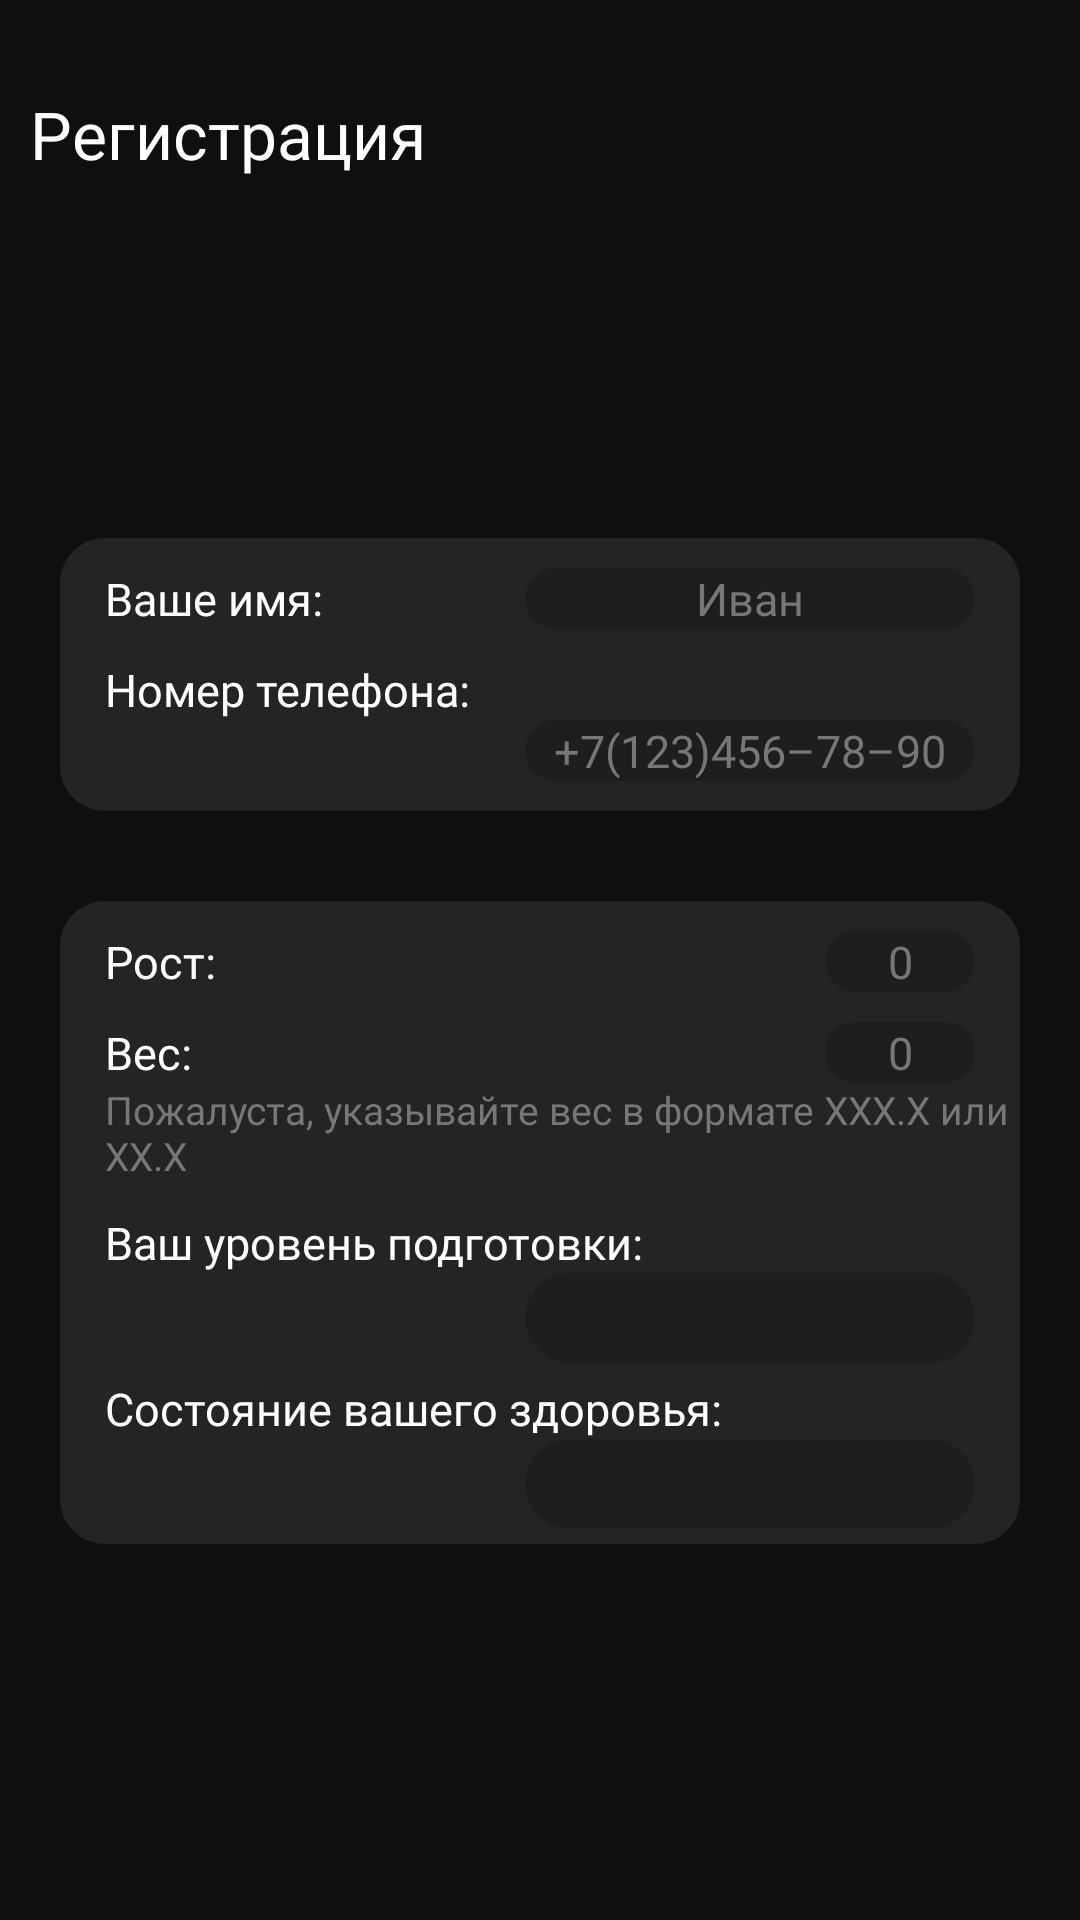

Android layout source for this screen:
<!-- AndroidManifest.xml: application theme Theme.TrackingApp -->
<!-- res/layout/fragment_register.xml -->
<?xml version="1.0" encoding="utf-8"?>
<androidx.appcompat.widget.LinearLayoutCompat xmlns:android="http://schemas.android.com/apk/res/android"
    xmlns:app="http://schemas.android.com/apk/res-auto"
    xmlns:tools="http://schemas.android.com/tools"
    android:id="@+id/body"
    android:layout_width="match_parent"
    android:layout_height="match_parent"
    android:background="@color/back"
    android:orientation="vertical"
    tools:context=".MainActivity">

    <TextView
        style="@style/title_fragment"
        android:layout_width="wrap_content"
        android:layout_height="wrap_content"
        android:layout_marginTop="30dp"
        android:text="@string/registration" />


    <androidx.appcompat.widget.LinearLayoutCompat
        android:layout_width="match_parent"
        android:layout_height="wrap_content"
        android:layout_marginLeft="20dp"
        android:layout_marginTop="120dp"
        android:layout_marginRight="20dp"
        android:background="@drawable/pres_info"
        android:orientation="vertical">

        <androidx.constraintlayout.widget.ConstraintLayout
            android:layout_width="match_parent"
            android:layout_height="wrap_content"
            android:layout_gravity="center"
            android:layout_marginTop="10dp"
            android:gravity="center">

            <TextView
                style="@style/text_for_stats"
                android:layout_width="wrap_content"
                android:layout_height="wrap_content"
                android:layout_marginStart="15dp"
                android:layout_marginTop="0dp"
                android:text="@string/your_name"
                app:layout_constraintBottom_toBottomOf="parent"
                app:layout_constraintLeft_toLeftOf="parent"
                app:layout_constraintTop_toTopOf="parent" />

            <EditText
                android:id="@+id/registerName"
                style="@style/edit_data"
                android:layout_width="150dp"
                android:layout_height="wrap_content"
                android:hint="@string/hint_name"
                android:inputType="textPersonName"
                android:maxLines="1"
                android:singleLine="true"
                app:layout_constraintRight_toRightOf="parent"
                app:layout_constraintTop_toTopOf="parent"
                tools:ignore="MissingConstraints" />
        </androidx.constraintlayout.widget.ConstraintLayout>


        <androidx.appcompat.widget.LinearLayoutCompat
            android:layout_width="match_parent"
            android:layout_height="wrap_content"
            android:layout_gravity="center"
            android:layout_marginTop="10dp"
            android:layout_marginBottom="10dp"
            android:gravity="center"
            android:orientation="vertical">

            <TextView
                style="@style/text_for_stats"
                android:layout_width="wrap_content"
                android:layout_height="wrap_content"
                android:layout_gravity="left"
                android:layout_marginStart="15dp"
                android:layout_marginTop="0dp"
                android:text="@string/phone_number"
                app:layout_constraintBottom_toBottomOf="parent"
                app:layout_constraintLeft_toLeftOf="parent"
                app:layout_constraintTop_toTopOf="parent" />

            <EditText
                android:id="@+id/register_phone_number"
                style="@style/edit_data"
                android:layout_width="150dp"
                android:layout_height="wrap_content"
                android:layout_gravity="right"
                android:hint="@string/hint_phone_number"
                android:inputType="phone"
                android:maxLines="1"
                android:singleLine="true"
                app:layout_constraintRight_toRightOf="parent"
                app:layout_constraintTop_toTopOf="parent"
                tools:ignore="MissingConstraints" />
        </androidx.appcompat.widget.LinearLayoutCompat>
    </androidx.appcompat.widget.LinearLayoutCompat>

    <androidx.appcompat.widget.LinearLayoutCompat
        android:layout_width="match_parent"
        android:layout_height="wrap_content"
        android:layout_marginLeft="20dp"
        android:layout_marginTop="30dp"
        android:layout_marginRight="20dp"
        android:background="@drawable/pres_info"
        android:orientation="vertical">

        <androidx.constraintlayout.widget.ConstraintLayout
            android:layout_width="match_parent"
            android:layout_height="wrap_content"
            android:layout_gravity="center"
            android:layout_marginTop="10dp"
            android:gravity="center">

            <TextView
                style="@style/text_for_stats"
                android:layout_width="wrap_content"
                android:layout_height="wrap_content"
                android:layout_marginStart="15dp"
                android:layout_marginTop="0dp"
                android:text="@string/height"
                app:layout_constraintBottom_toBottomOf="parent"
                app:layout_constraintLeft_toLeftOf="parent"
                app:layout_constraintTop_toTopOf="parent" />

            <EditText
                android:id="@+id/registerHeight"
                style="@style/edit_data"
                android:layout_width="50dp"
                android:layout_height="wrap_content"
                android:hint="@string/none_hint"
                android:inputType="number"
                android:maxLength="3"
                app:layout_constraintRight_toRightOf="parent"
                app:layout_constraintTop_toTopOf="parent"
                tools:ignore="MissingConstraints" />
        </androidx.constraintlayout.widget.ConstraintLayout>

        <LinearLayout
            android:layout_width="match_parent"
            android:layout_height="wrap_content"
            android:layout_gravity="center"
            android:layout_marginTop="10dp"
            android:orientation="vertical">

            <androidx.constraintlayout.widget.ConstraintLayout
                android:layout_width="match_parent"
                android:layout_height="wrap_content"
                android:gravity="center">

                <TextView
                    style="@style/text_for_stats"
                    android:layout_width="wrap_content"
                    android:layout_height="wrap_content"
                    android:layout_marginStart="15dp"
                    android:layout_marginTop="0dp"
                    android:text="@string/weight"
                    app:layout_constraintBottom_toBottomOf="parent"
                    app:layout_constraintLeft_toLeftOf="parent"
                    app:layout_constraintTop_toTopOf="parent" />

                <EditText
                    android:id="@+id/registerWeight"
                    style="@style/edit_data"
                    android:layout_width="50dp"
                    android:layout_height="wrap_content"
                    android:hint="@string/none_hint"
                    android:inputType="numberDecimal"
                    android:maxLength="5"
                    app:layout_constraintRight_toRightOf="parent"
                    app:layout_constraintTop_toTopOf="parent"
                    tools:ignore="MissingConstraints" />
            </androidx.constraintlayout.widget.ConstraintLayout>

            <TextView
                style="@style/text_for_stats"
                android:layout_width="match_parent"
                android:layout_height="match_parent"
                android:layout_marginStart="15dp"
                android:layout_marginTop="0dp"
                android:text="@string/Weight_warring"
                android:textColor="@color/hint_text"
                android:textSize="13sp" />

        </LinearLayout>


        <androidx.appcompat.widget.LinearLayoutCompat
            android:layout_width="match_parent"
            android:layout_height="wrap_content"
            android:layout_gravity="center"
            android:layout_marginTop="10dp"
            android:gravity="center"
            android:orientation="vertical">

            <TextView
                style="@style/text_for_stats"
                android:layout_width="wrap_content"
                android:layout_height="wrap_content"
                android:layout_gravity="left"
                android:layout_marginStart="15dp"
                android:layout_marginTop="0dp"
                android:text="@string/level_of_training"
                app:layout_constraintBottom_toBottomOf="parent"
                app:layout_constraintLeft_toLeftOf="parent"
                app:layout_constraintTop_toTopOf="parent" />

            <Spinner
                android:id="@+id/registerLevelSpinner"
                style="@style/edit_data"
                android:layout_width="150dp"
                android:layout_height="30dp"
                android:layout_gravity="right"
                android:layout_marginEnd="15dp"
                app:layout_constraintRight_toRightOf="parent"
                app:layout_constraintTop_toTopOf="parent"
                tools:ignore="MissingConstraints" />

        </androidx.appcompat.widget.LinearLayoutCompat>


        <androidx.appcompat.widget.LinearLayoutCompat
            android:layout_width="match_parent"
            android:layout_height="wrap_content"
            android:layout_gravity="center"
            android:layout_marginTop="5dp"
            android:layout_marginBottom="5dp"
            android:gravity="center"
            android:orientation="vertical">

            <TextView
                style="@style/text_for_stats"
                android:layout_width="wrap_content"
                android:layout_height="wrap_content"
                android:layout_gravity="left"
                android:layout_marginStart="15dp"
                android:layout_marginTop="0dp"
                android:text="@string/health_status"
                app:layout_constraintBottom_toBottomOf="parent"
                app:layout_constraintLeft_toLeftOf="parent"
                app:layout_constraintTop_toTopOf="parent" />

            <Spinner
                android:id="@+id/registerHealthSpinner"
                style="@style/edit_data"
                android:layout_width="150dp"
                android:layout_height="30dp"
                android:layout_gravity="right"
                android:layout_marginEnd="15dp"
                app:layout_constraintRight_toRightOf="parent"
                app:layout_constraintTop_toTopOf="parent"
                tools:ignore="MissingConstraints" />

        </androidx.appcompat.widget.LinearLayoutCompat>

    </androidx.appcompat.widget.LinearLayoutCompat>

    <androidx.appcompat.widget.LinearLayoutCompat
        android:layout_width="match_parent"
        android:layout_height="wrap_content"
        android:layout_marginLeft="20dp"
        android:layout_marginTop="200dp"
        android:layout_marginRight="20dp"
        android:gravity="center"
        android:orientation="horizontal">


        <androidx.appcompat.widget.AppCompatButton
            android:id="@+id/sendFormButton"
            android:layout_width="175dp"
            android:layout_height="wrap_content"
            android:layout_marginStart="10dp"
            android:background="@drawable/orange_button"
            android:text="@string/save"
            android:textColor="@color/white"
            android:textSize="15sp" />

    </androidx.appcompat.widget.LinearLayoutCompat>
</androidx.appcompat.widget.LinearLayoutCompat>
<!-- resources referenced by this layout -->
<resources>
  <color name="back">#0F0F0F</color>
  <color name="hint_text">#777777</color>
  <color name="white">#FFFFFFFF</color>
  <!-- drawable orange_button (drawable) -->
  <?xml version="1.0" encoding="utf-8"?>
  <selector xmlns:android="http://schemas.android.com/apk/res/android">
      <item android:state_enabled="true">
          <shape xmlns:android="http://schemas.android.com/apk/res/android" android:shape="rectangle" android:thickness="0dp">
              <solid android:color="@color/dark_orange" />
              <corners android:radius="15dp" />
          </shape>
      </item>
  </selector>
  <!-- drawable pres_info (drawable) -->
  <?xml version="1.0" encoding="utf-8"?>
  <selector xmlns:android="http://schemas.android.com/apk/res/android">
      <item android:state_enabled="true">
          <shape xmlns:android="http://schemas.android.com/apk/res/android" android:shape="rectangle" android:thickness="0dp">
              <solid android:color="@color/dark_grey" />
              <corners android:radius="15dp" />
          </shape>
      </item>
  </selector>
  <string name="Weight_warring">Пожалуста, указывайте вес в формате XXX.X или XX.X</string>
  <string name="health_status">Состояние вашего здоровья:</string>
  <string name="height">Рост:</string>
  <string name="hint_name">Иван</string>
  <string name="hint_phone_number">+7(123)456–78–90</string>
  <string name="level_of_training">Ваш уровень подготовки:</string>
  <string name="none_hint">0</string>
  <string name="phone_number">Номер телефона:</string>
  <string name="registration">Регистрация</string>
  <string name="save">Сохранить</string>
  <string name="weight">Вес:</string>
  <string name="your_name">Ваше имя:</string>
  <style name="edit_data" parent="TextAppearance.AppCompat">
          <item name="android:layout_marginEnd">15dp</item>
          <item name="android:background">@drawable/very_grey_text</item>
          <item name="android:fontFamily">@font/moscowsansregular</item>
          <item name="android:gravity">center</item>
          <item name="android:textColor">@color/white</item>
          <item name="android:textColorHint">@color/hint_text</item>
          <item name="android:textSize">15sp</item>
  
      </style>
  <style name="text_for_stats" parent="TextAppearance.AppCompat">
          <item name="android:textColor">@color/white</item>
          <item name="android:layout_marginTop">10dp</item>
          <item name="android:layout_width">wrap_content</item>
          <item name="android:textSize">15sp</item>
          <item name="android:fontFamily">@font/moscowsansregular</item>
      </style>
  <style name="title_fragment" parent="TextAppearance.AppCompat">
          <item name="android:textColor">@color/white</item>
          <item name="android:textSize">22sp</item>
          <item name="android:layout_width">wrap_content</item>
          <item name="android:layout_height">wrap_content</item>
          <item name="android:layout_gravity">top|left</item>
          <item name="android:layout_marginTop">10dp</item>
          <item name="android:layout_marginLeft">10dp</item>
          <item name="android:fontFamily">@font/moscowsansregular</item>
      </style>
  <style name="Theme.TrackingApp" parent="Base.Theme.TrackingApp" />
  <color name="dark_orange">#AE5B0F</color>
  <color name="dark_grey">#242424</color>
  <!-- drawable very_grey_text (drawable) -->
  <?xml version="1.0" encoding="utf-8"?>
  <selector xmlns:android="http://schemas.android.com/apk/res/android">
      <item android:state_enabled="true">
          <shape xmlns:android="http://schemas.android.com/apk/res/android" android:shape="rectangle" android:thickness="0dp">
              <solid android:color="@color/very_dark_grey" />
              <corners android:radius="15dp" />
          </shape>
      </item>
  </selector>
  <style name="Base.Theme.TrackingApp" parent="Theme.Material3.DayNight.NoActionBar">
          <item name="android:windowFullscreen">true</item>
      </style>
  <color name="very_dark_grey">#1E1E1E</color>
</resources>
